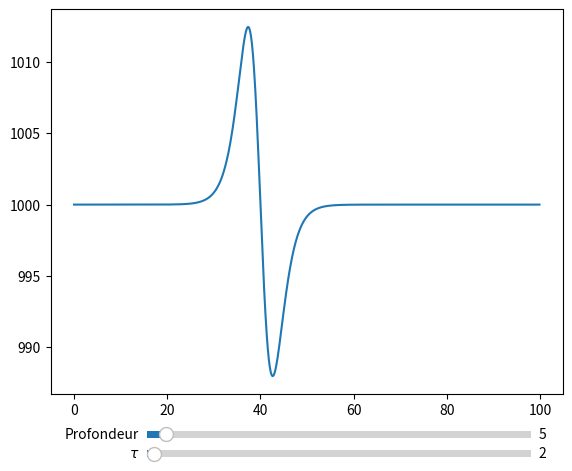

The script that saved this image:
import numpy as np
import matplotlib.pyplot as plt 
from matplotlib.widgets import Slider

VS = 4 # Volume du sous-marin ; en m-3
LAMBDA = 15 # Coefficient de frottement... 
ZC = 5 # en m : profondeur cible
g = 9.81
RHO_EAU = 1e3

TAU = 2 #en secondes, à ajuster après

u = lambda t : t-(20*TAU)

def z(t,ZC,TAU):
    return ZC/(1+np.exp(-u(t)/TAU))

def dz(t, ZC,TAU):
    return -(1/TAU)*z(t,ZC,TAU)*(1-(z(t,ZC,TAU)/ZC))

def d2z(t, ZC,TAU):
    return (1/TAU**2)*z(t,ZC,TAU)*(1-(z(t,ZC,TAU)/ZC))*(1-(2*z(t,ZC,TAU)/ZC)) 

def rho(t, ZC,TAU):
    return (LAMBDA*dz(t,ZC,TAU)**2 + g*RHO_EAU*VS)/(VS*(g-d2z(t,ZC,TAU)))

X = np.arange(0, 100, 0.1)

Y = rho(X, ZC,TAU)
Y2 = z(X,ZC,TAU)

# Matplotlib : Sorcellerie

ax = plt.axes([0.1, 0.15, 0.8, 0.8])
graphe_rho, = ax.plot(X,Y)

ax_curseurZ = plt.axes([0.25, 0.05, 0.6, 0.03])
curseurZ = Slider(ax_curseurZ, "Profondeur", 0, 100, valinit=5)

def updateZ(event):
    zc = curseurZ.val
    tau = curseurTAU.val
    YPRIME = rho(X, zc, tau)
    graphe_rho.set_data(X, YPRIME)
    plt.draw()

curseurZ.on_changed(updateZ)

ax_curseurTAU = plt.axes([0.25, 0.01, 0.6, 0.03])
curseurTAU = Slider(ax_curseurTAU, r"$\tau$", 0, 100, valinit=2)

def updateTAU(event):
    zc = curseurZ.val
    tau = curseurTAU.val
    YPRIME = rho(X, zc, tau)
    graphe_rho.set_data(X, YPRIME)
    plt.draw()

curseurTAU.on_changed(updateTAU)

plt.show()
